Photos from the image-classification dataset "spectrograms" in the GitHub repository ethansheridansmith/AAI. Its 10 classes are: blues, classical, country, disco, hip-hop, jazz, metal, pop, reggae, rock.

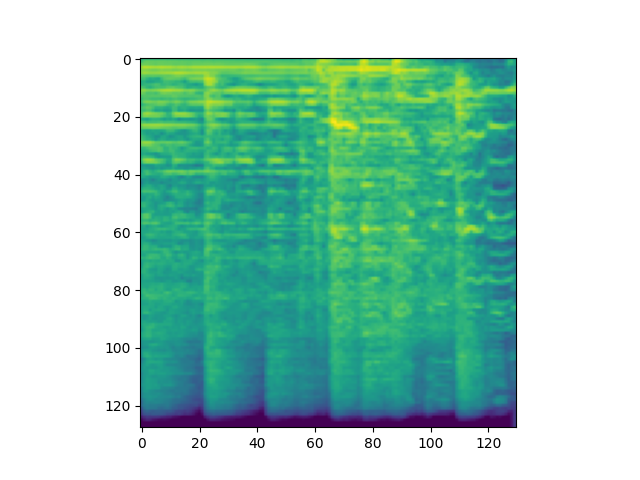
Label: rock

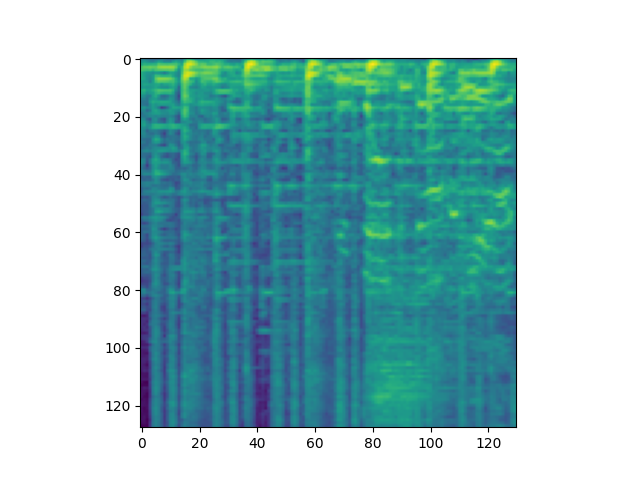
Label: disco

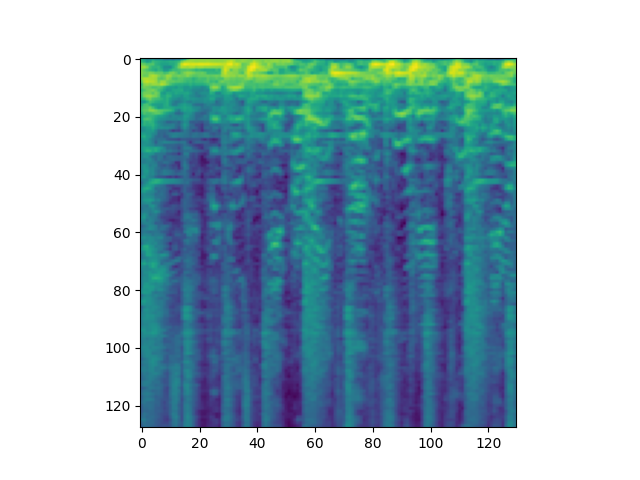
Label: hip-hop

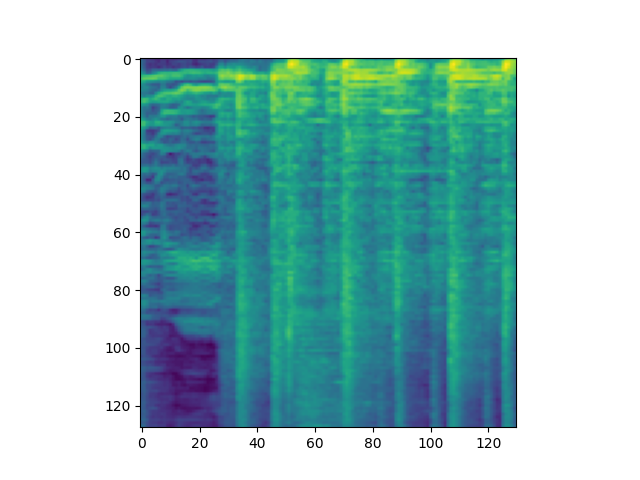
Label: country

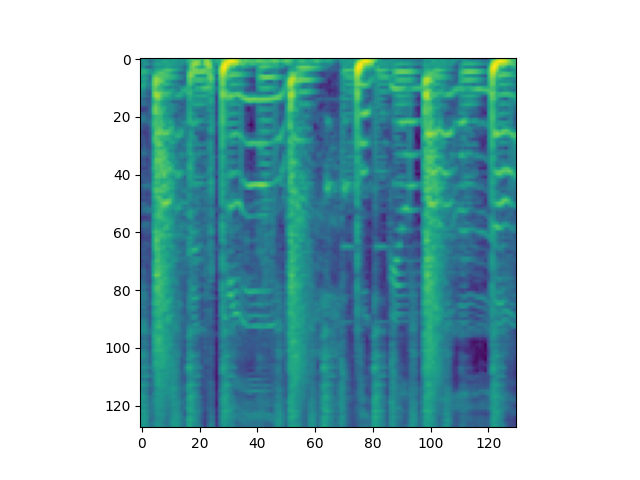
Label: pop

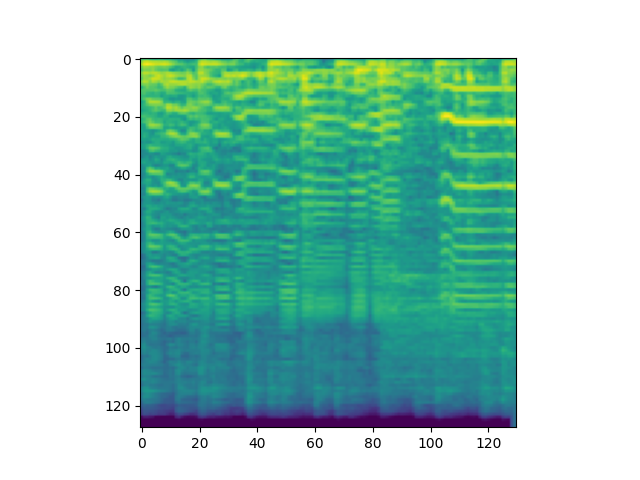
Label: jazz
